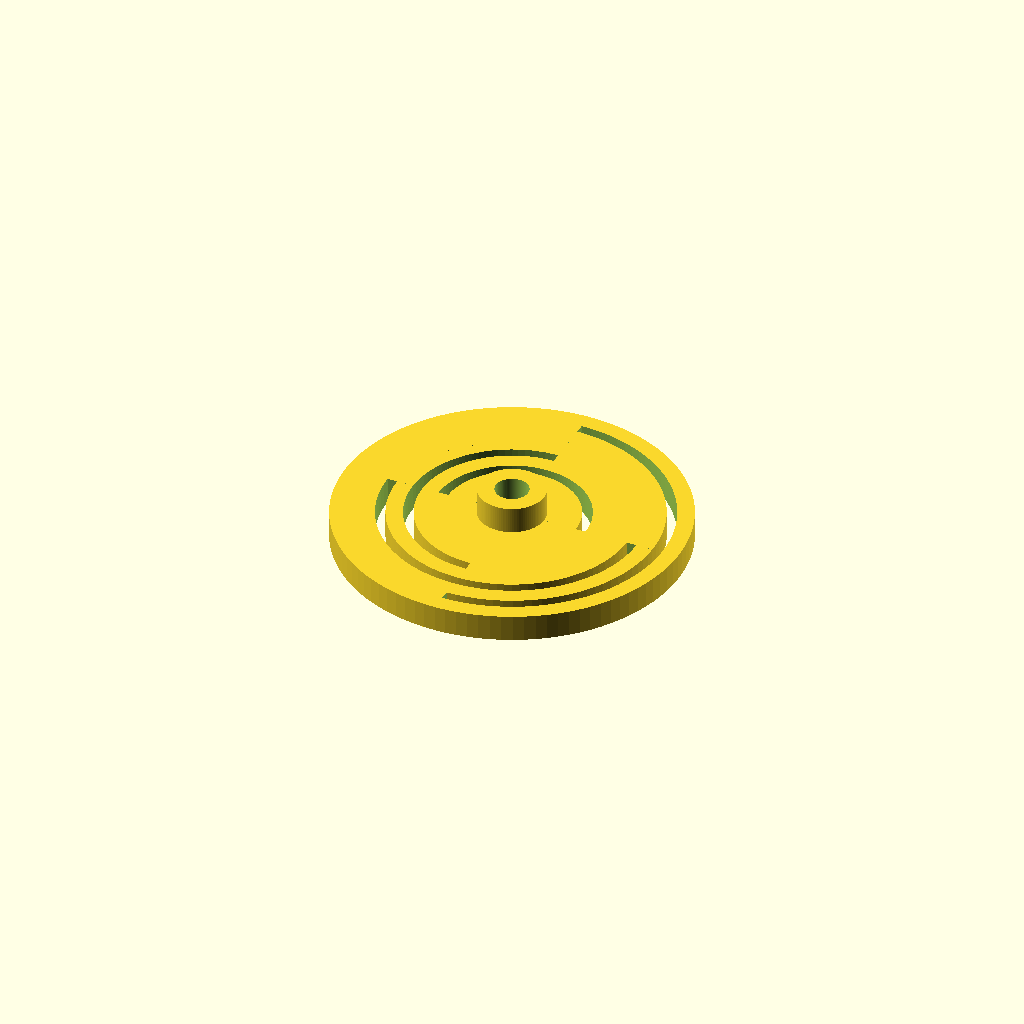
Cell 1: the model at its default parameters.
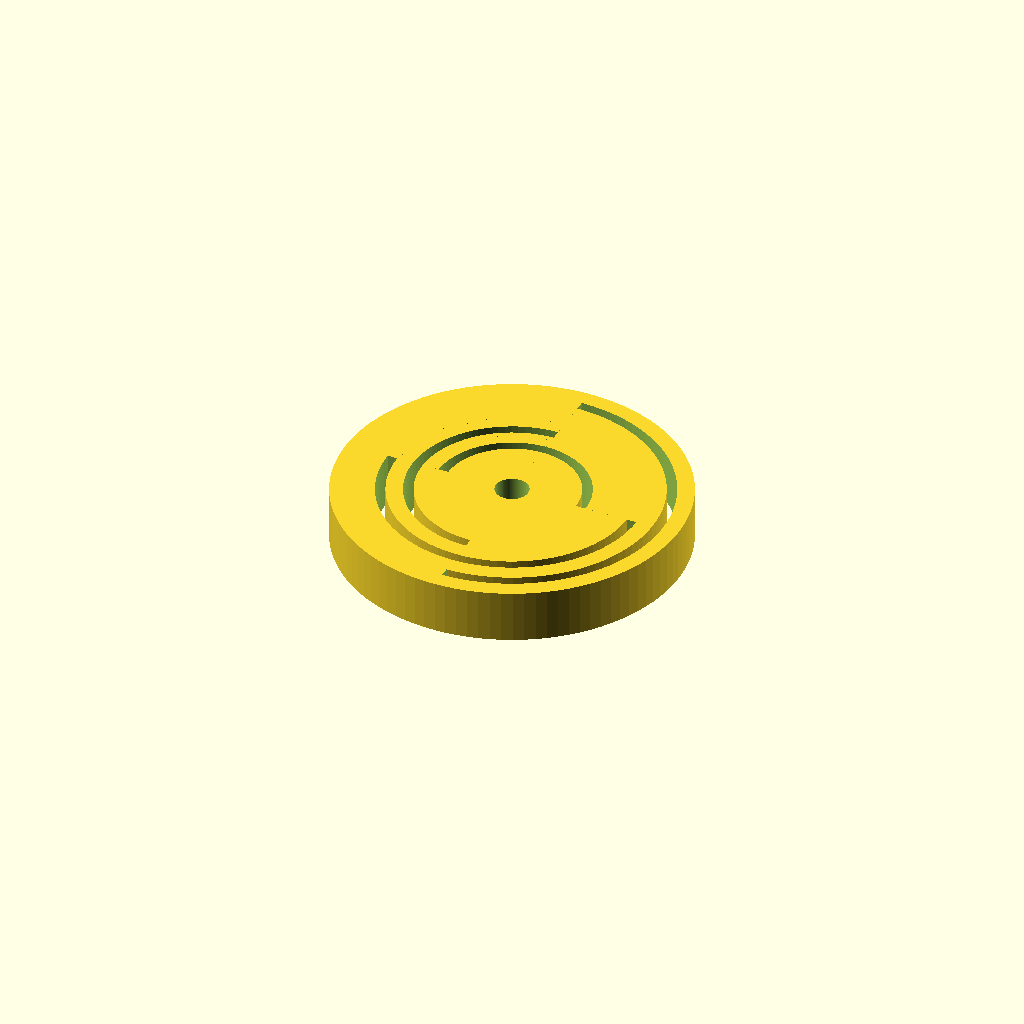
Cell 2 — disk_height set to 8, the other parameters unchanged.
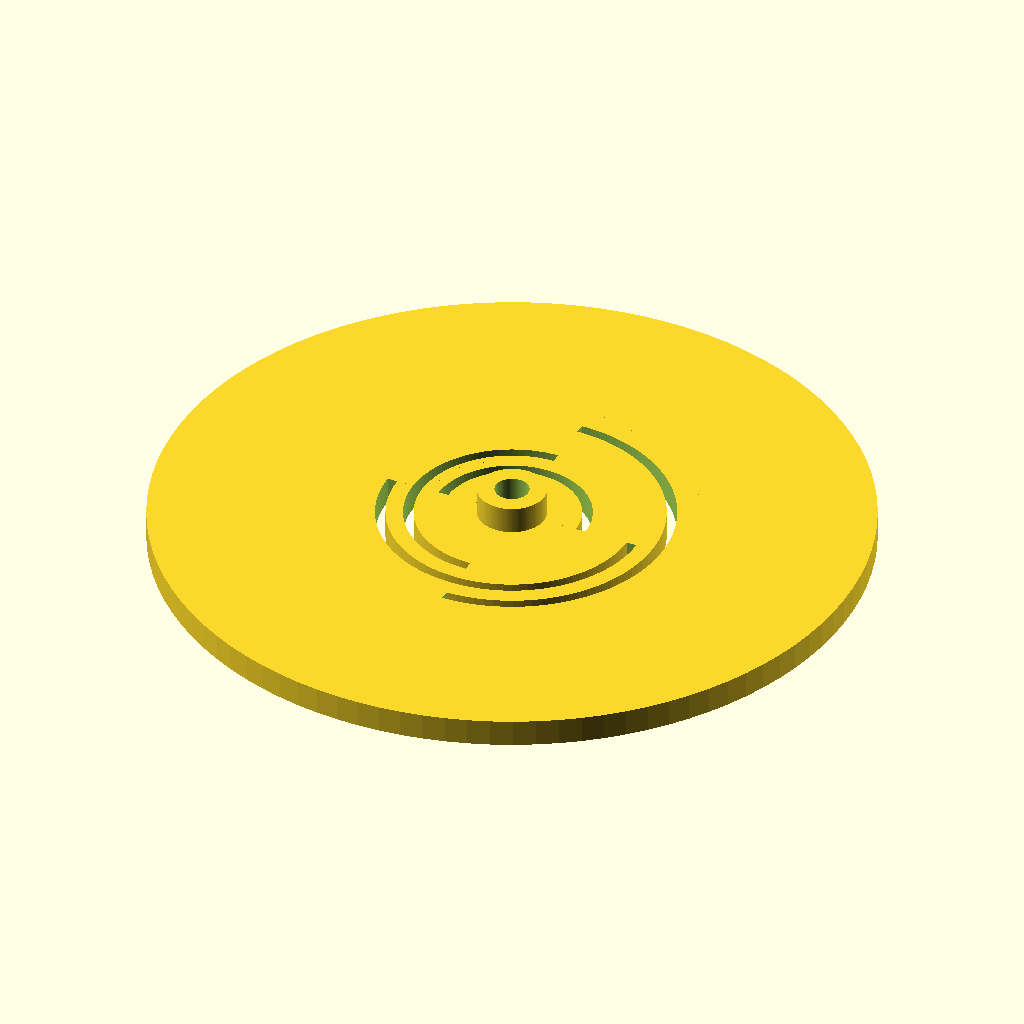
Cell 3: the same model with disk_radius = 52.
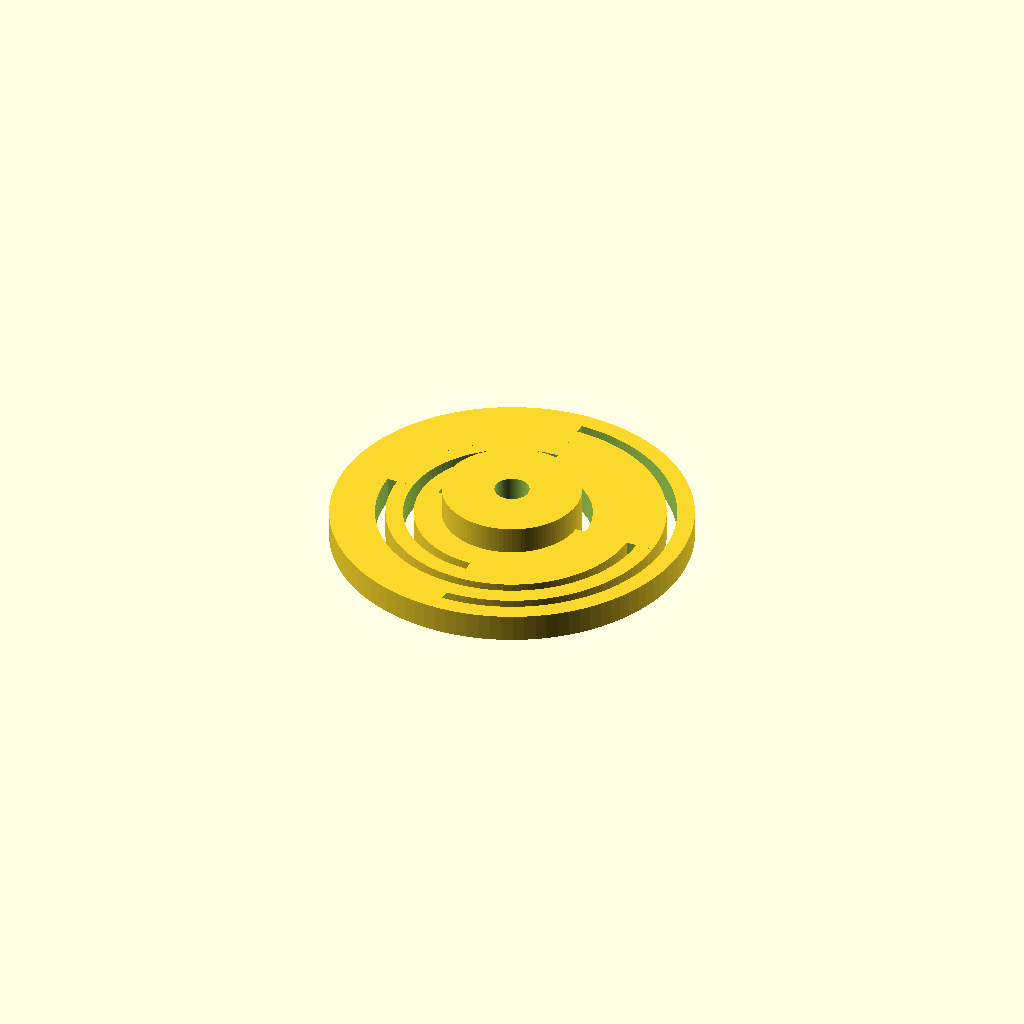
Cell 4: hub_diameter = 20 (everything else at default).
One fixed orthographic camera (rotation 55°, 0°, 25°; colour scheme Cornfield) for every cell.
OpenSCAD source file windows/system/library/openscad/0248_Slotted_Disk.scad:
// [FL_INDEX: keywords="openscad, 3d_parametric, Slotted_Disk, csg_solid" | COT="Parametric OpenSCAD design from 3DCodeverse"]
// Title: Slotted Disk

// Slotted disk for use in controlling the timing 
// of solenoid motors (or whatever else).
// This code is released to the Public Domain.
// Attribution would be nice but is not essential.
// Matt Moses 2013

/* [Slots] */
slot_number = 4;
slot_inside_radii = [10, 14, 18, 22];
slot_outside_radii = [11.5, 15.5, 19.5, 23.5];
slot_start_angles = [0, 90, 180, 270];
slot_end_angles = [180, 270, 360, 450];

/* [Disk] */
disk_height = 4;
disk_radius = 26;

/* [Hub] */
hub_height = 8;
hub_diameter = 10;
hub_bore_diameter = 5;

/* [Hidden] */
// facet number. higher = smoother surfaces
$fn = 100; 

slottedDiskWithHub(slot_number, slot_inside_radii, slot_outside_radii,
					slot_start_angles, slot_end_angles, 
					disk_height, disk_radius, hub_height, hub_diameter, hub_bore_diameter);

// This makes a slotted disk with a hub and bore
module slottedDiskWithHub(n,r_in,r_out,a_start,a_end,d_height,disk_outside_rad,hub_height,hub_diameter,hub_bore_diameter)
{
	difference(){
		union(){
			slottedDisk(n,r_in,r_out,a_start, a_end, d_height, disk_outside_rad);
			cylinder(r = hub_diameter/2, h=hub_height, center=false);
		}
		translate([0,0,-0.1*hub_height])
		cylinder(r = hub_bore_diameter/2, h=1.2*hub_height, center=false);
	}
}

// This makes a disk with arc-shaped holes in  it
module slottedDisk(n,r_in, r_out, a_start, a_end, disk_height, disk_r)
{
	
	difference(){
		cylinder(r = disk_r, h = disk_height, center=false);
		for (i=[0:n-1])
		{	
			translate([0,0,-0.1*disk_height])
			arc(r_in[i], r_out[i], 1.2*disk_height, a_start[i], a_end[i]);
		}
	}
}

// This makes an arc shape
module arc(r_in, r_out, arc_height, angle_start, angle_end)
{
	intersection(){
	difference(){
		cylinder(r = r_out, h = arc_height, center = false);
		translate([0,0,-0.1*arc_height])
		cylinder(r = r_in, h = 1.2 * arc_height, center = false);
		
	}
	translate([0,0,-0.1*arc_height])
	wedge(r_out/0.86, 1.2*arc_height, angle_start, angle_end);
	}
}

// This makes a wedge shape for use in boolean operations
// to make arcs. 
// The minimum distance from the origin to an outside edge of 
// the wedge is sqrt(3)/2 * rw = 0.866 * rw
// (angle_end - angle_start) must be more than 0 and less than 360
module wedge(rw, wedge_height, angle_start, angle_end)
{
	dt = (angle_end - angle_start)/6;
	rotate([0,0,angle_start])
	linear_extrude(height = wedge_height, center = false){
	polygon( points = [ [0,0], [rw,0], 
	[rw*cos(dt), rw*sin(dt)],
	[rw*cos(2*dt), rw*sin(2*dt)],
	[rw*cos(3*dt), rw*sin(3*dt)],
	[rw*cos(4*dt), rw*sin(4*dt)],
	[rw*cos(5*dt), rw*sin(5*dt)],
	[rw*cos(6*dt), rw*sin(6*dt)]]);
	}
}
Parameter table extracted from the source (name, type, default, range or options):
slot_number: number, default 4
slot_inside_radii: vector, default [10, 14, 18, 22]
slot_outside_radii: vector, default [11.5, 15.5, 19.5, 23.5]
slot_start_angles: vector, default [0, 90, 180, 270]
slot_end_angles: vector, default [180, 270, 360, 450]
disk_height: number, default 4
disk_radius: number, default 26
hub_height: number, default 8
hub_diameter: number, default 10
hub_bore_diameter: number, default 5
